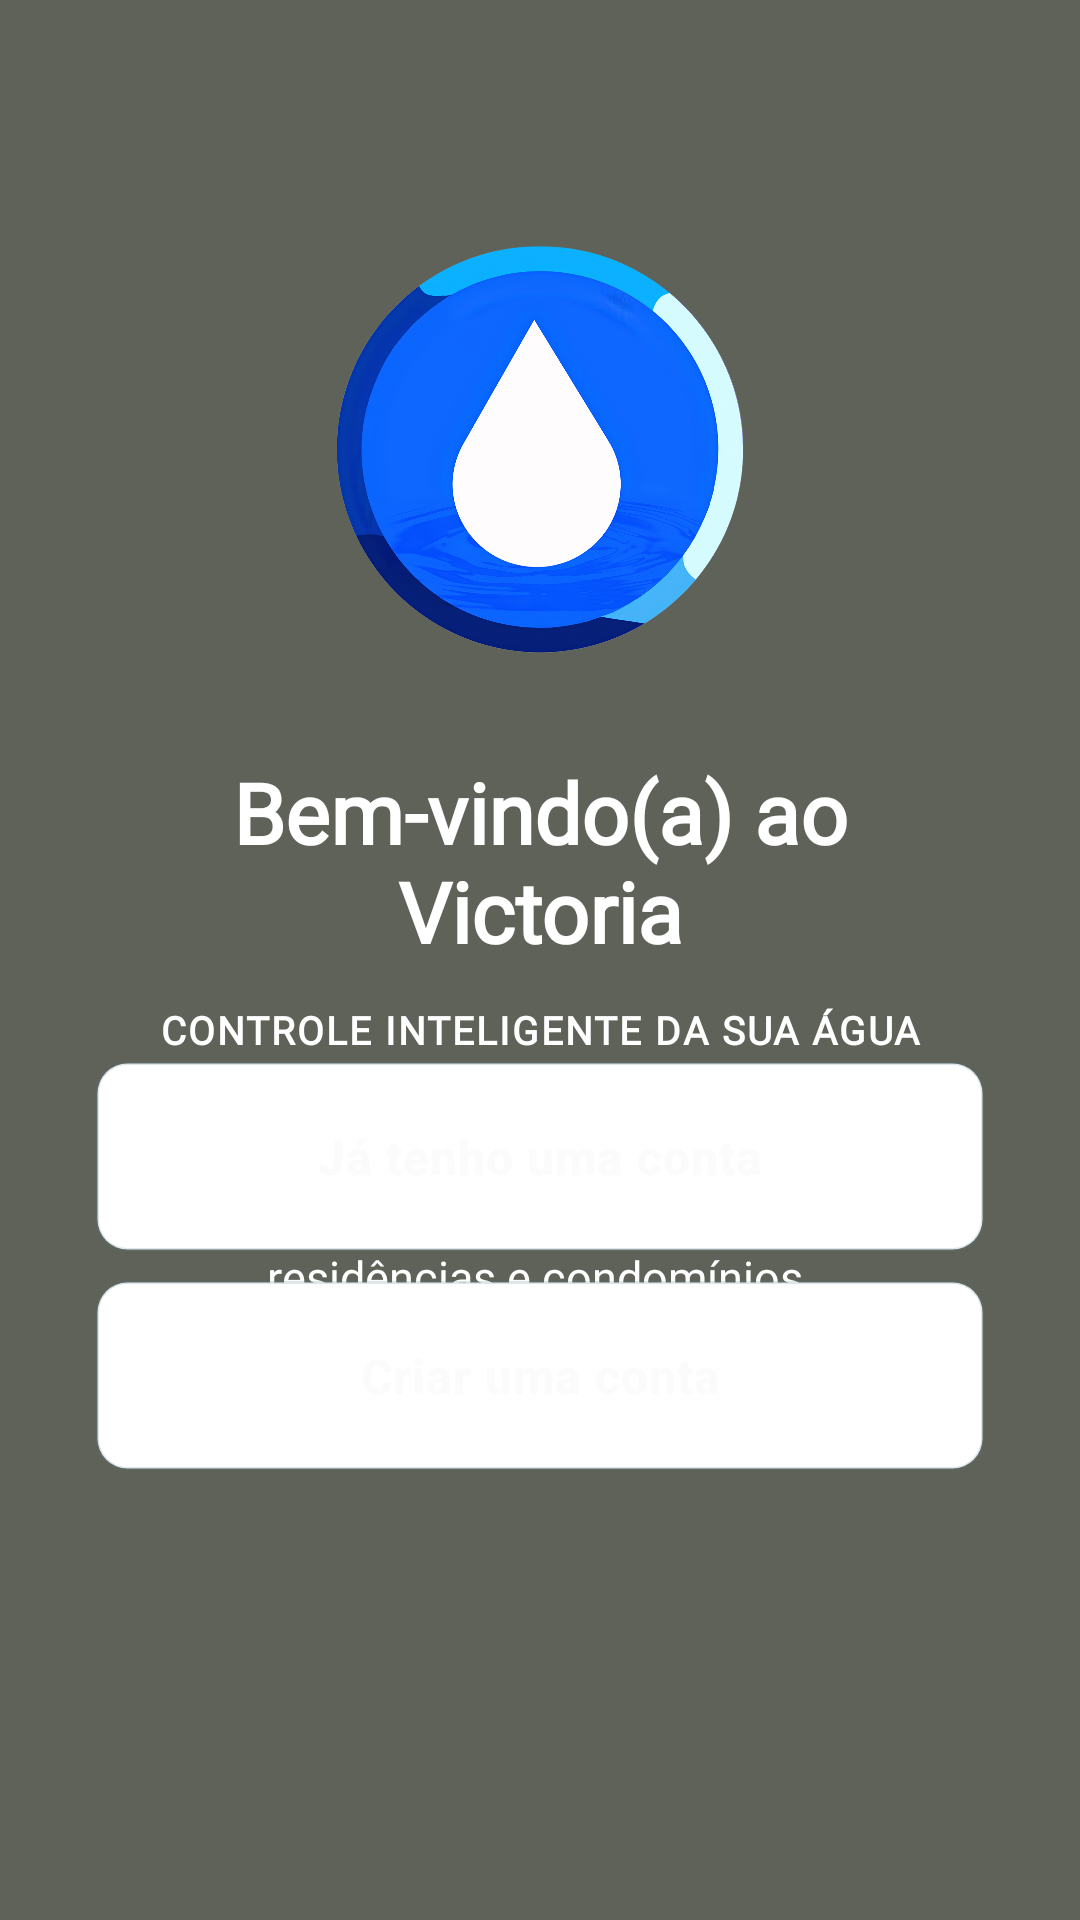

The Android layout XML behind this screen, and the referenced resources:
<!-- AndroidManifest.xml: application theme Theme.App_Aqua -->
<!-- res/layout/activity_splash.xml -->
<?xml version="1.0" encoding="utf-8"?>
<androidx.constraintlayout.widget.ConstraintLayout

    xmlns:android="http://schemas.android.com/apk/res/android"
    xmlns:app="http://schemas.android.com/apk/res-auto"
    xmlns:tools="http://schemas.android.com/tools"
    android:layout_width="match_parent"
    android:layout_height="match_parent"
    android:background="@color/fundo_principal"
    tools:context=".Splash">

    <ImageView
        android:id="@+id/imgBackgroundSplash"
        android:layout_width="0dp"
        android:layout_height="0dp"
        android:scaleType="centerCrop"
        android:src="@drawable/bg_global"

        app:layout_constraintTop_toTopOf="parent"
        app:layout_constraintBottom_toBottomOf="parent"
        app:layout_constraintStart_toStartOf="parent"
        app:layout_constraintEnd_toEndOf="parent"/>


    <View
        android:layout_width="0dp"
        android:layout_height="0dp"
        android:background="#99000000"

        app:layout_constraintBottom_toBottomOf="parent"
        app:layout_constraintEnd_toEndOf="parent"
        app:layout_constraintHorizontal_bias="1.0"
        app:layout_constraintStart_toStartOf="parent"
        app:layout_constraintTop_toTopOf="parent"
        app:layout_constraintVertical_bias="1.0" />

    <ImageView
        android:id="@+id/imgLogoSplash"
        android:layout_width="140dp"
        android:layout_height="140dp"
        android:layout_marginTop="80dp"
        android:contentDescription="@string/app_name"
        android:src="@drawable/logo_victoria"
        app:layout_constraintTop_toTopOf="parent"
        app:layout_constraintStart_toStartOf="parent"
        app:layout_constraintEnd_toEndOf="parent" />

    <TextView
        android:id="@+id/txtSplashTitulo"
        android:layout_width="0dp"
        android:layout_height="wrap_content"
        android:layout_marginTop="32dp"
        android:layout_marginStart="32dp"
        android:layout_marginEnd="32dp"
        android:gravity="center"
        android:text="@string/splash_titulo"
        android:textColor="@color/white"
        android:fontFamily="@font/montserrat_bold"
        android:textSize="28sp"
        android:textStyle="bold"
        app:layout_constraintTop_toBottomOf="@id/imgLogoSplash"
        app:layout_constraintStart_toStartOf="parent"
        app:layout_constraintEnd_toEndOf="parent" />

    <TextView
        android:id="@+id/txtSplashSubtitulo"
        android:layout_width="0dp"
        android:layout_height="wrap_content"
        android:layout_marginTop="12dp"
        android:layout_marginStart="32dp"
        android:layout_marginEnd="32dp"
        android:gravity="center"
        android:letterSpacing="0.05"
        android:text="@string/splash_subtitulo"
        android:textAllCaps="true"
        android:textColor="@color/white"
        android:fontFamily="@font/montserrat_medium"
        android:textSize="13sp"
        android:textStyle="bold"
        app:layout_constraintTop_toBottomOf="@id/txtSplashTitulo"
        app:layout_constraintStart_toStartOf="parent"
        app:layout_constraintEnd_toEndOf="parent" />

    <TextView
        android:id="@+id/txtSplashDescricao"
        android:layout_width="0dp"
        android:layout_height="wrap_content"
        android:layout_marginTop="20dp"
        android:layout_marginStart="40dp"
        android:layout_marginEnd="40dp"
        android:gravity="center"
        android:lineSpacingExtra="4dp"
        android:text="@string/splash_descricao"
        android:textColor="@color/white"
        android:fontFamily="@font/montserrat_regular"
        android:textSize="15sp"
        app:layout_constraintTop_toBottomOf="@id/txtSplashSubtitulo"
        app:layout_constraintStart_toStartOf="parent"
        app:layout_constraintEnd_toEndOf="parent" />

    <Button
        android:id="@+id/btnSplashCadastrar"
        android:layout_width="0dp"
        android:layout_height="63dp"
        android:layout_marginStart="32dp"
        android:layout_marginEnd="32dp"
        android:layout_marginBottom="150dp"
        android:background="@drawable/bg_input_field"
        android:clickable="true"
        android:contextClickable="true"
        android:gravity="center"
        android:letterSpacing="0.02"
        android:padding="0dp"
        android:text="Criar uma conta"
        android:textAlignment="center"
        android:textAllCaps="false"
        android:textColor="#FBFBFB"
        android:textSize="16sp"
        android:textStyle="bold"
        app:layout_constraintBottom_toBottomOf="@+id/imgBackgroundSplash"
        app:layout_constraintEnd_toEndOf="parent"
        app:layout_constraintHorizontal_bias="0.0"
        app:layout_constraintStart_toStartOf="parent" />

    <Button
        android:id="@+id/btnSplashLogar"
        android:layout_width="0dp"
        android:layout_height="63dp"
        android:layout_marginStart="32dp"
        android:layout_marginEnd="32dp"
        android:layout_marginBottom="10dp"
        android:background="@drawable/bg_input_field"
        android:clickable="true"
        android:contextClickable="true"
        android:gravity="center"
        android:letterSpacing="0.02"
        android:padding="0dp"
        android:text="Já tenho uma conta"
        android:textAlignment="center"
        android:textAllCaps="false"
        android:textColor="#FBFBFB"
        android:textSize="16sp"
        android:textStyle="bold"
        app:layout_constraintBottom_toTopOf="@+id/btnSplashCadastrar"
        app:layout_constraintEnd_toEndOf="parent"
        app:layout_constraintHorizontal_bias="0.0"
        app:layout_constraintStart_toStartOf="parent" />

</androidx.constraintlayout.widget.ConstraintLayout>
<!-- resources referenced by this layout -->
<resources>
  <color name="fundo_principal">#EFF6E0</color>
  <color name="white">#FFFFFF</color>
  <!-- drawable bg_input_field (drawable) -->
  <?xml version="1.0" encoding="utf-8"?>
  <selector xmlns:android="http://schemas.android.com/apk/res/android">
      <item android:state_focused="true">
          <shape android:shape="rectangle">
              <solid android:color="@color/white" />
              <corners android:radius="10dp" />
              <stroke
                  android:width="2dp"
                  android:color="@color/soft_periwinkle" />
          </shape>
      </item>
      <item>
          <shape android:shape="rectangle">
              <solid android:color="@color/white" />
              <corners android:radius="10dp" />
              <stroke
                  android:width="1dp"
                  android:color="@color/campo_borda" />
          </shape>
      </item>
  </selector>
  <!-- drawable logo_victoria: png bitmap (drawable, 843015 bytes) -->
  <string name="app_name">Victoria</string>
  <string name="splash_descricao">Sistema de monitoramento em tempo real para otimizar o consumo de água em residências e condomínios.</string>
  <string name="splash_subtitulo">Controle inteligente da sua água</string>
  <string name="splash_titulo">Bem-vindo(a) ao Victoria</string>
  <style name="Theme.App_Aqua" parent="Theme.Material3.Light.NoActionBar">
  
          <item name="colorPrimary">@color/dark_teal</item>
          <item name="colorSecondary">@color/air_force_blue</item>
  
          <item name="android:windowBackground">
              @color/fundo_principal
          </item>
  
          <item name="android:statusBarColor">
              @color/ink_black
          </item>
  
      </style>
  <color name="soft_periwinkle">#598392</color>
  <color name="campo_borda">#33598392</color>
  <color name="dark_teal">#124559</color>
  <color name="air_force_blue">#598392</color>
  <color name="ink_black">#01161E</color>
</resources>
